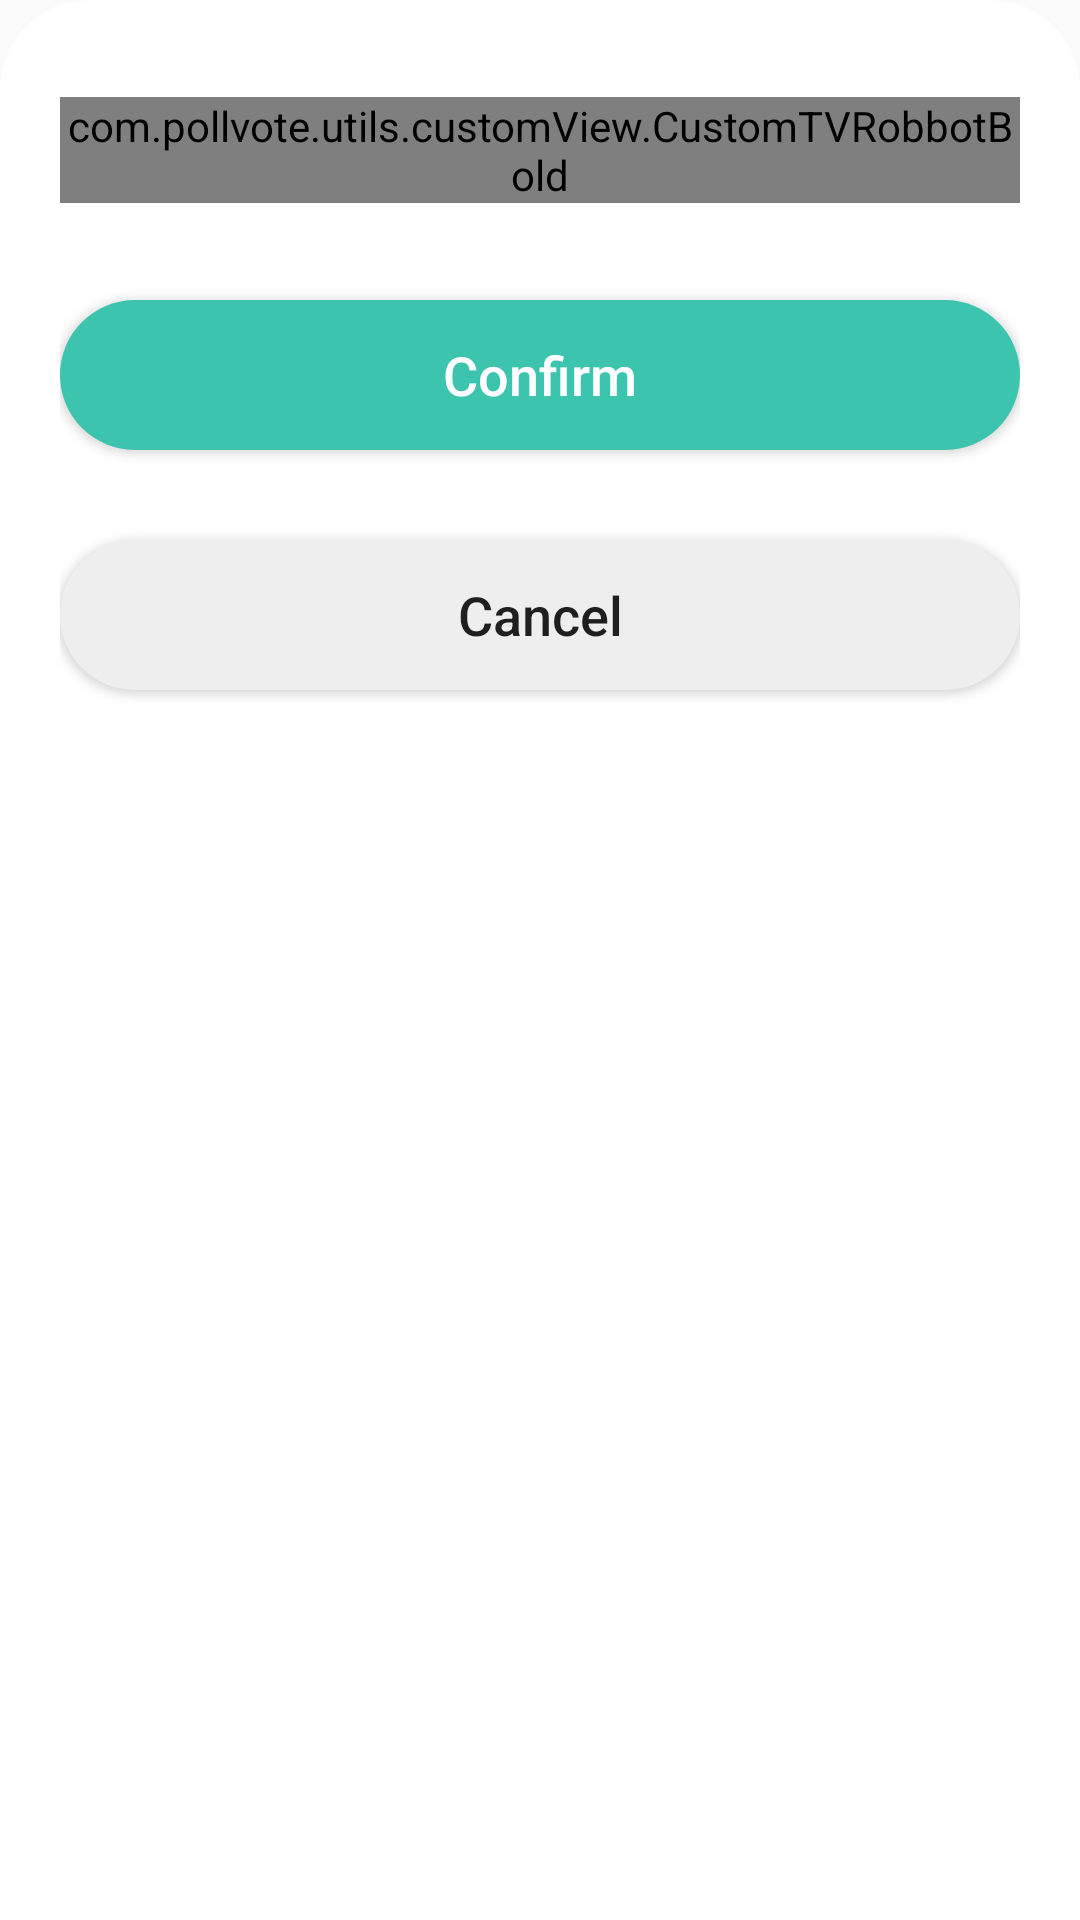

Android layout source for this screen:
<!-- AndroidManifest.xml: application theme AppTheme -->
<!-- res/layout/dialog_logout.xml -->
<?xml version="1.0" encoding="utf-8"?>
<LinearLayout xmlns:android="http://schemas.android.com/apk/res/android"
    android:layout_width="match_parent"
    android:layout_height="wrap_content"
    xmlns:tools="http://schemas.android.com/tools"
    android:background="@drawable/bg_corner_white"
    android:orientation="vertical"
    android:paddingBottom="30dp"
    android:paddingStart="20sp"
    android:paddingEnd="20sp"
    android:paddingTop="30dp">

    <RelativeLayout
        android:layout_width="match_parent"
        android:layout_height="40dp">

        <ImageView
            tools:ignore="ContentDescription"
            android:id="@+id/img_close"
            android:layout_width="40dp"
            android:layout_height="40dp"
            android:layout_alignParentEnd="true"
            android:src="@drawable/cross" />

        <com.pollvote.utils.customView.CustomTVRobbotBold
            android:textColor="@color/black"
            android:textSize="16sp"
            android:layout_width="wrap_content"
            android:layout_height="wrap_content"
            android:layout_centerInParent="true"
            android:text="@string/do_you_want_to_logout"
            tools:ignore="RelativeOverlap" />
    </RelativeLayout>

    <Button
        android:id="@+id/btn_logout"
        android:textSize="18sp"
        android:layout_width="match_parent"
        android:layout_height="50dp"
        android:layout_marginTop="30dp"
        android:background="@drawable/bg_button"
        android:text="@string/confirm"
        android:textAllCaps="false"
        android:textColor="@color/white" />

    <Button
        android:layout_marginBottom="5dp"
        android:id="@+id/btn_cancel"
        android:textSize="18sp"
        android:layout_width="match_parent"
        android:layout_height="50dp"
        android:layout_marginTop="30dp"
        android:background="@drawable/bg_button_gray"
        android:text="@string/cancel"
        android:textAllCaps="false" />
</LinearLayout>
<!-- resources referenced by this layout -->
<resources>
  <!-- drawable bg_button (drawable) -->
  <?xml version="1.0" encoding="utf-8"?>
      <shape xmlns:android="http://schemas.android.com/apk/res/android"
          android:shape="rectangle" >
  
          <solid
              android:color="@color/app_base_color">
          </solid>
  
          <corners
              android:radius="25dp" />
      </shape>
  <!-- drawable bg_button_gray (drawable) -->
  <?xml version="1.0" encoding="utf-8"?>
  <shape xmlns:android="http://schemas.android.com/apk/res/android"
      android:shape="rectangle" >
  
      <solid
          android:color="@color/color_gray">
      </solid>
  
      <corners
          android:radius="25dp" />
  
  </shape>
  <!-- drawable bg_corner_white (drawable) -->
  <?xml version="1.0" encoding="utf-8"?>
  <shape xmlns:android="http://schemas.android.com/apk/res/android"
      android:shape="rectangle" >
  
      <solid
          android:color="@color/white">
      </solid>
  
      <corners
          android:topRightRadius="30dp"
          android:topLeftRadius="30dp" />
  
  </shape>
  <!-- drawable cross (drawable) -->
  <vector xmlns:android="http://schemas.android.com/apk/res/android"
      android:width="50dp"
      android:height="50dp"
      android:viewportWidth="64"
      android:viewportHeight="64">
    <group>
      <clip-path
          android:pathData="M0,0h64v64h-64z"/>
      <path
          android:pathData="M15,5L50,5A9,9 0,0 1,59 14L59,50A9,9 0,0 1,50 59L15,59A9,9 0,0 1,6 50L6,14A9,9 0,0 1,15 5z"
          android:fillColor="#f1f1f1"/>
      <path
          android:fillColor="#FF000000"
          android:pathData="M36.232,41.07L39.56,41.07L33.944,32.048l5.642,-9.048h-3.3l-3.848,6.6 -4.108,-6.6L25,23L30.642,32.048 25.026,41.07h3.3L32.15,34.518Z"/>
    </group>
  </vector>
  <string name="cancel">Cancel</string>
  <string name="confirm">Confirm</string>
  <string name="do_you_want_to_logout">Do you want to logout!</string>
  <style name="AppTheme" parent="Theme.AppCompat.Light.NoActionBar">
          
          <item name="colorPrimary">@color/colorPrimary</item>
          <item name="colorPrimaryDark">@color/colorPrimaryDark</item>
          <item name="colorAccent">@color/colorAccent</item>
          <item name="android:windowAnimationStyle">@null</item>
      </style>
  <color name="app_base_color">#3CC4AF</color>
  <color name="color_gray">#EEEEEE</color>
  <color name="colorPrimary">#03DAC5</color>
  <color name="colorPrimaryDark">#03DAC5</color>
  <color name="colorAccent">#0AB6A6</color>
  <!-- not gathered from this repository: default colours our renderer supplied (Android Studio template values) -->
  <color name="black">#FF000000</color>
  <color name="white">#FFFFFFFF</color>
</resources>
